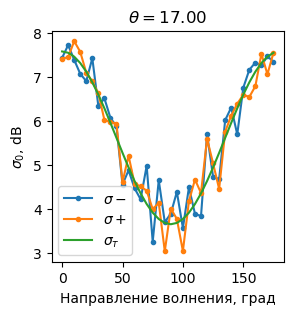

Values plotted in this chart, from the file beside it:
, direction, sigma0+, sigma0-, sigma0_theory
0, 0, 7.414, 7.432, 7.577
1, 5, 7.447, 7.723, 7.547
2, 10, 7.809, 7.386, 7.459
3, 15, 7.569, 7.069, 7.314
4, 20, 7.093, 6.904, 7.118
5, 25, 6.895, 7.423, 6.876
6, 30, 6.626, 6.335, 6.596
7, 35, 6.023, 6.513, 6.286
8, 40, 5.975, 6.068, 5.956
9, 45, 5.94, 5.877, 5.615
10, 50, 4.61, 4.555, 5.275
11, 55, 5.21, 4.879, 4.944
12, 60, 4.573, 4.469, 4.635
13, 65, 4.513, 4.22, 4.355
14, 70, 4.416, 4.982, 4.113
15, 75, 3.996, 3.257, 3.916
16, 80, 4.141, 4.654, 3.772
17, 85, 3.041, 3.702, 3.684
18, 90, 4.011, 3.896, 3.654
19, 95, 3.774, 4.389, 3.684
20, 100, 3.045, 3.567, 3.772
21, 105, 4.178, 4.492, 3.916
22, 110, 4.669, 3.889, 4.113
23, 115, 4.363, 3.84, 4.355
24, 120, 5.597, 5.699, 4.635
25, 125, 5.033, 4.729, 4.944
26, 130, 4.456, 4.674, 5.275
27, 135, 5.754, 6.017, 5.615
28, 140, 6.121, 6.304, 5.956
29, 145, 6.39, 5.694, 6.286
30, 150, 6.594, 6.754, 6.596
31, 155, 6.544, 7.162, 6.876
32, 160, 6.789, 7.324, 7.118
33, 165, 7.522, 7.262, 7.315
34, 170, 7.06, 7.466, 7.459
35, 175, 7.55, 7.343, 7.547
